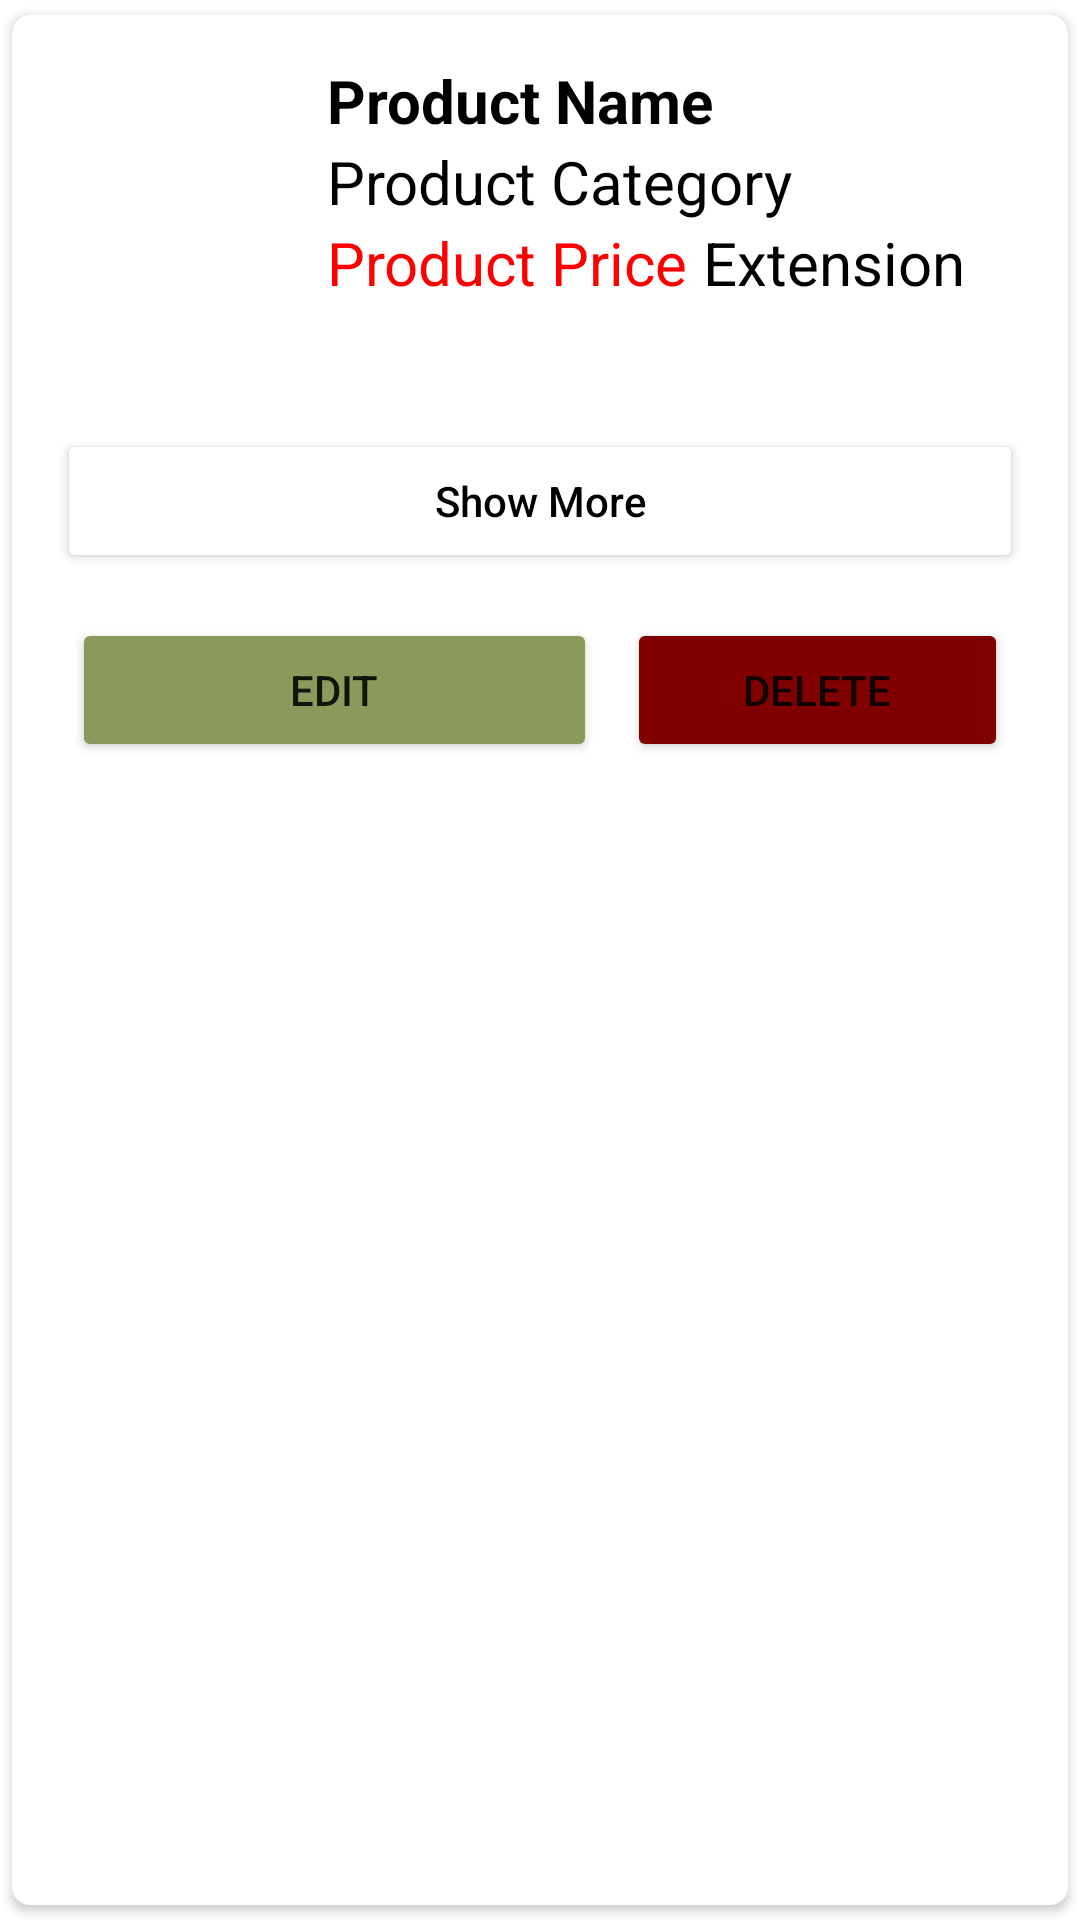

Layout XML and referenced resources for this Android screen:
<!-- AndroidManifest.xml: application theme Theme.Capstone_Project_Redo -->
<!-- res/layout/viewholder_myproducts.xml -->
<?xml version="1.0" encoding="utf-8"?>
<androidx.cardview.widget.CardView xmlns:android="http://schemas.android.com/apk/res/android"
    android:layout_width="match_parent"
    android:layout_height="wrap_content"
    xmlns:app="http://schemas.android.com/apk/res-auto"
    app:cardCornerRadius="6dp"
    android:elevation="6dp"
    app:cardUseCompatPadding="true">

    <RelativeLayout
        android:layout_width="match_parent"
        android:layout_height="wrap_content"
        android:padding="15dp">

        <ImageView
            android:id="@+id/iv_myProductImage"
            android:layout_width="80dp"
            android:layout_height="80dp"
            app:srcCompat="@drawable/ic_launcher_foreground" />


        <TextView
            android:id="@+id/tv_myProductName"
            android:layout_width="match_parent"
            android:layout_height="wrap_content"
            android:text="Product Name"
            android:textStyle="bold"
            android:textSize="20sp"
            android:textColor="@color/black"
            android:layout_toRightOf="@+id/iv_myProductImage"
            android:layout_marginLeft="10dp" />

        <TextView
            android:id="@+id/tv_myProductCategory"
            android:layout_width="match_parent"
            android:layout_height="wrap_content"
            android:text="Product Category"
            android:textSize="20sp"
            android:textColor="@color/black"
            android:layout_toRightOf="@+id/iv_myProductImage"
            android:layout_below="@+id/tv_myProductName"
            android:layout_marginLeft="10dp" />

        <TextView
            android:id="@+id/tv_myProductPrice"
            android:layout_width="wrap_content"
            android:layout_height="wrap_content"
            android:text="Product Price"
            android:textSize="20sp"
            android:textColor="@color/red"
            android:layout_toRightOf="@+id/iv_myProductImage"
            android:layout_below="@+id/tv_myProductCategory"
            android:layout_marginLeft="10dp" />

        <TextView
            android:id="@+id/tv_myProductPriceEx"
            android:layout_width="wrap_content"
            android:layout_height="wrap_content"
            android:text="Extension"
            android:textSize="20sp"
            android:textColor="@color/black"
            android:layout_toRightOf="@+id/tv_myProductPrice"
            android:layout_below="@+id/tv_myProductCategory"
            android:layout_marginLeft="5dp" />

        <TextView
            android:id="@+id/tv_myProductDesc"
            android:layout_width="match_parent"
            android:layout_height="wrap_content"
            android:textSize="20sp"
            android:textColor="@color/black"
            android:layout_marginTop="10dp"
            android:layout_below="@+id/tv_myProductPrice" />

        <Button
            android:id="@+id/btn_showMore"
            android:layout_width="match_parent"
            android:layout_height="wrap_content"
            android:text="Show More"
            android:textAllCaps="false"
            android:textColor="@color/black"
            android:backgroundTint="@color/white"
            android:layout_marginTop="5dp"
            android:layout_marginBottom="10dp"
            android:layout_below="@+id/tv_myProductDesc"/>

        <LinearLayout
            android:id="@+id/productButton"
            android:layout_width="match_parent"
            android:layout_height="wrap_content"
            android:orientation="horizontal"
            android:layout_below="@+id/btn_showMore">

            <Button
                android:id="@+id/btn_productEdit"
                android:layout_width="175dp"
                android:layout_height="wrap_content"
                android:layout_margin="5dp"
                android:backgroundTint="@color/main_color"
                android:text="Edit" />

            <Button
                android:id="@+id/btn_productDelete"
                android:layout_width="match_parent"
                android:layout_height="wrap_content"
                android:layout_margin="5dp"
                android:backgroundTint="@color/maroon"
                android:text="Delete" />
        </LinearLayout>


    </RelativeLayout>



</androidx.cardview.widget.CardView>
<!-- resources referenced by this layout -->
<resources>
  <color name="black">#FF000000</color>
  <color name="main_color">#8A9A5B</color>
  <color name="maroon">#800000</color>
  <color name="red">#FF0000</color>
  <color name="white">#FFFFFFFF</color>
  <style name="Theme.Capstone_Project_Redo" parent="Theme.MaterialComponents.DayNight.NoActionBar">
          
          <item name="colorPrimary">@color/main_color</item>
          <item name="colorPrimaryVariant">@color/purple_700</item>
          <item name="colorOnPrimary">@color/white</item>
          
          <item name="colorSecondary">@color/teal_200</item>
          <item name="colorSecondaryVariant">@color/teal_700</item>
          <item name="colorOnSecondary">@color/black</item>
          
          <item name="android:statusBarColor" tools:targetApi="l">?attr/colorPrimaryVariant</item>
          
          <item name="android:actionOverflowButtonStyle">@style/MyActionButtonOverflow</item>
      </style>
  <color name="purple_700">#FF3700B3</color>
  <color name="teal_200">#FF03DAC5</color>
  <color name="teal_700">#FF018786</color>
</resources>
